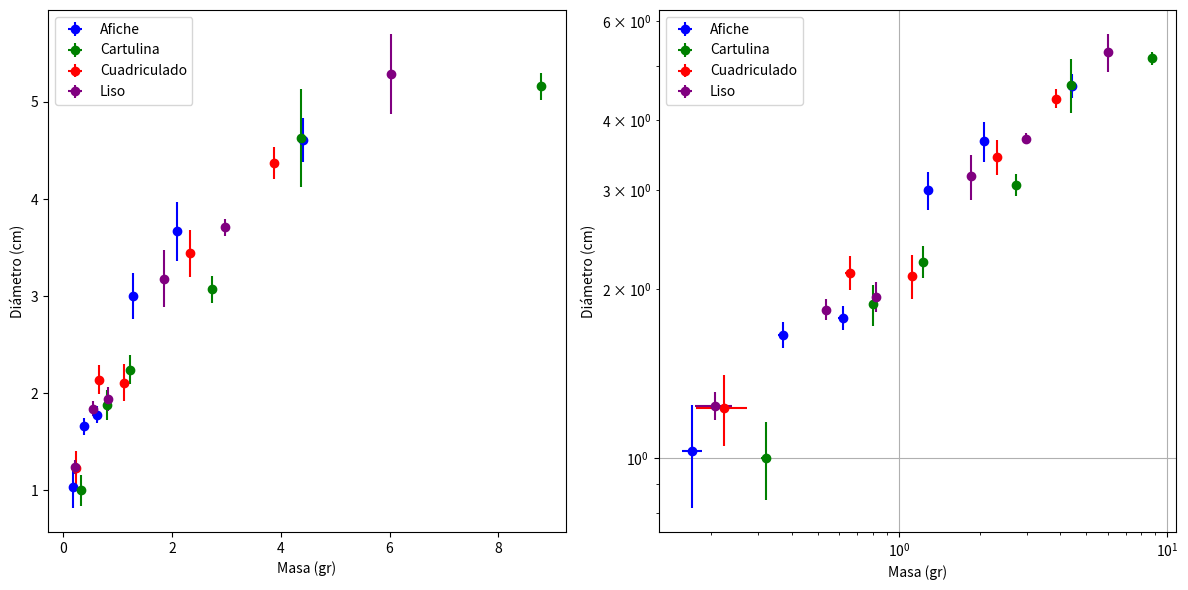
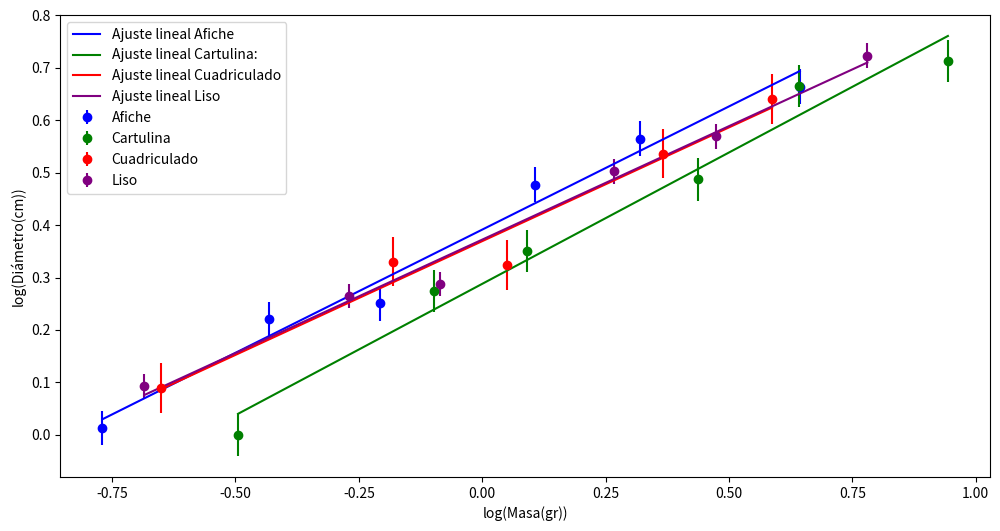
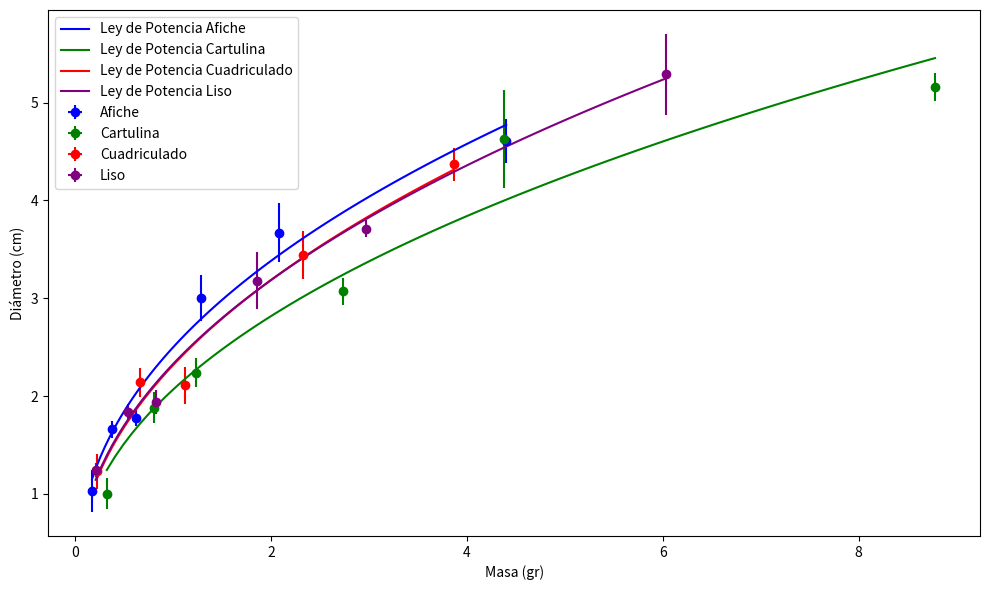
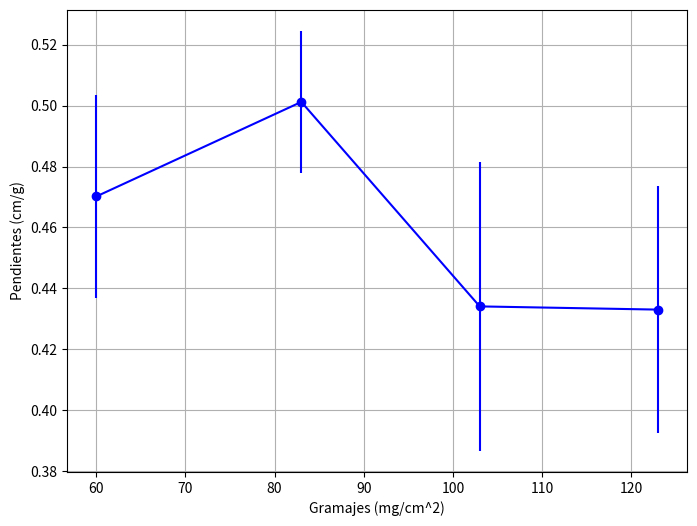

These figures' Python source, in order:
import numpy as np
import matplotlib.pyplot as plt
from scipy.optimize import curve_fit

peso_error = 0.01
error_medicion_diametro = 0.05
error_regla = 0.1

gramajes = np.array([60, 83, 103, 123])
errores = np.array([4.160723615, 0,6631219505, 8.438760905, 2.857876348])
errores_totales_gramaje_peso = np.sqrt(errores**2 + peso_error**2)

# Calcular errores totales para la medición del diámetro y la regla
errores_totales_medicion = np.sqrt(error_medicion_diametro**2 + error_regla**2)
print(errores_totales_gramaje_peso)

# Sumar todos los errores totales
error_total = np.sqrt(np.sum(errores_totales_gramaje_peso**2) + np.sum(errores_totales_medicion**2))

# Datos de peso y diámetro para cada material
afiche_peso = np.array([ 0.17, 0.37, 0.62, 1.28, 2.083333333, 4.4])
cartulina_peso = np.array([ 0.32, 0.8, 1.233333333, 2.733333333, 4.373333333, 8.78])
liso_peso = np.array([ 0.2066666667, 0.5366666667, 0.82, 1.85, 2.97, 6.03])
cuadriculado_peso = np.array([ 0.2233333333, 0.66, 1.12, 2.326666667, 3.866666667])

afiche_diametro = np.array([ 1.03, 1.66, 1.78, 3.00, 3.67, 4.61])
cartulina_diametro = np.array([ 1.00, 1.88, 2.24, 3.07, 4.63, 5.16])
cuadriculado_diametro = np.array([ 1.23, 2.14, 2.11, 3.44, 4.37])
liso_diametro = np.array([ 1.24, 1.84, 1.94, 3.18, 3.71, 5.29])

afiche_gramaje = np.array([24.3902439, 56.33802817, 75.06255213, 158.220293])
# afiche_gramaje = np.array([24.3902439, 38.61236802, 56.33802817, 75.06255213, 98.36512262, 158.220293])
cartulina_gramaje = np.array([24.93765586,  44.59308807, 73.34963325, 141.2106538])
# cartulina_gramaje = np.array([24.93765586, 34.13333333, 44.59308807, 73.34963325, 78.05405405, 141.2106538])
cuadriculado_gramaje = np.array([20.32520325, 47.50593824, 82.70332188, 137.8071834])
# cuadriculado_gramaje = np.array([20.32520325, 29.94152047, 47.50593824, 65.35947712, 82.70332188, 137.8071834])
liso_gramaje = np.array([20.24291498, 51.67958656, 70.81038552, 97.43589744])
# liso_gramaje = np.array([20.24291498, 34.7826087, 51.67958656, 70.81038552, 97.43589744])


afiche_errores_especificos = np.array([0.01, 0.01, 0.02645751311, 0.01, 0.02081665999, 0.02645751311])
afiche_errores_totales_peso = np.sqrt(afiche_errores_especificos**2 + peso_error**2)
cartulina_errores_especificos = np.array([0.01, 0.02, 0.005773502692, 0.005773502692, 0.01527525232, 0.02516611478])
cartulina_errores_totales_peso = np.sqrt(cartulina_errores_especificos**2 + peso_error**2)
liso_errores_especificos = np.array([0.0305505046, 0.005773502692, 0.01732050808, 0, 0.01, 0.01732050808])
liso_errores_totales_peso = np.sqrt(liso_errores_especificos**2 + peso_error**2)
cuadriculado_errores_especificos = np.array([0.04725815626, 0.02645751311, 0.01, 0.005773502692, 0.01527525232])
cuadriculado_errores_totales_peso = np.sqrt(cuadriculado_errores_especificos**2 + peso_error**2)

afiche_diametro_errores_especificos = np.array([0.21, 0.07, 0.07, 0.23, 0.30, 0.22])
cartulina_diametro_errores_especificos = np.array([0.15, 0.15, 0.14, 0.13, 0.50, 0.13])
cuadriculado_diametro_errores_especificos = np.array([0.17, 0.14, 0.18, 0.24, 0.16])
liso_diametro_errores_especificos = np.array([0.05, 0.06, 0.11, 0.29, 0.07, 0.41])

afiche_diametro_errores_totales = np.sqrt(afiche_diametro_errores_especificos**2 + error_medicion_diametro**2)
cartulina_diametro_errores_totales = np.sqrt(cartulina_diametro_errores_especificos**2 + error_medicion_diametro**2)
cuadriculado_diametro_errores_totales = np.sqrt(cuadriculado_diametro_errores_especificos**2 + error_medicion_diametro**2)
liso_diametro_errores_totales = np.sqrt(liso_diametro_errores_especificos**2 + error_medicion_diametro**2)
# Graficar
plt.figure(figsize=(12, 6))

plt.subplot(1, 2, 1)

plt.errorbar(afiche_peso, afiche_diametro, xerr=afiche_errores_totales_peso, yerr=afiche_diametro_errores_totales, fmt='o', label="Afiche", color='blue')
plt.errorbar(cartulina_peso, cartulina_diametro, xerr=cartulina_errores_totales_peso, yerr=cartulina_diametro_errores_totales, fmt='o', label="Cartulina", color='green')
plt.errorbar(cuadriculado_peso, cuadriculado_diametro, xerr=cuadriculado_errores_totales_peso, yerr=cuadriculado_diametro_errores_totales, fmt='o', label="Cuadriculado", color='red')
plt.errorbar(liso_peso, liso_diametro, xerr=liso_errores_totales_peso, yerr=liso_diametro_errores_totales, fmt='o', label="Liso", color='purple')

plt.xlabel("Masa (gr)")
plt.ylabel("Diámetro (cm)")
plt.legend()

plt.subplot(1, 2, 2)
plt.errorbar(afiche_peso, afiche_diametro, xerr=afiche_errores_totales_peso, yerr=afiche_diametro_errores_totales, fmt='o', label="Afiche", color='blue')
plt.errorbar(cartulina_peso, cartulina_diametro, xerr=cartulina_errores_totales_peso, yerr=cartulina_diametro_errores_totales, fmt='o', label="Cartulina", color='green')
plt.errorbar(cuadriculado_peso, cuadriculado_diametro, xerr=cuadriculado_errores_totales_peso, yerr=cuadriculado_diametro_errores_totales, fmt='o', label="Cuadriculado", color='red')
plt.errorbar(liso_peso, liso_diametro, xerr=liso_errores_totales_peso, yerr=liso_diametro_errores_totales, fmt='o', label="Liso", color='purple')

plt.xlabel("Masa (gr)")
plt.xlabel("Masa (gr)")
plt.ylabel("Diámetro (cm)")
plt.xscale('log')
plt.yscale('log')
plt.legend()

plt.tight_layout()
plt.grid(True)
plt.show()


def linear_model(x, m, c):
    return m * x + c

# Hacemos el logaritmo de los datos
log_peso_afiche = np.log10(afiche_peso)
log_peso_cartulina = np.log10(cartulina_peso)
log_peso_cuadriculado = np.log10(cuadriculado_peso)
log_peso_liso = np.log10(liso_peso)

log_diametro_afiche = np.log10(afiche_diametro)
log_diametro_cartulina = np.log10(cartulina_diametro)
log_diametro_cuadriculado = np.log10(cuadriculado_diametro)
log_diametro_liso = np.log10(liso_diametro)

# Ajuste lineal para el logaritmo de los datos
popt_linear_afiche, pcov_linear_afiche = curve_fit(linear_model, log_peso_afiche, log_diametro_afiche)#Pcov nos devuelve la matriz de covarianza
popt_linear_cartulina, pcov_linear_cartulina = curve_fit(linear_model, log_peso_cartulina, log_diametro_cartulina)
popt_linear_cuadriculado, pcov_linear_cuadriculado = curve_fit(linear_model, log_peso_cuadriculado, log_diametro_cuadriculado)
popt_linear_liso, pcov_linear_liso = curve_fit(linear_model, log_peso_liso, log_diametro_liso)

m_afiche, c_afiche = popt_linear_afiche
m_cartulina, c_cartulina = popt_linear_cartulina
m_cuadriculado, c_cuadriculado = popt_linear_cuadriculado
m_liso, c_liso = popt_linear_liso

pendientes = np.array([m_afiche, m_cartulina, m_cuadriculado, m_liso])
errors_pendientes_afiche, errors_c_afiche = np.sqrt(np.diag(pcov_linear_afiche))
errors_pendientes_cartulina, errors_c_cartulina = np.sqrt(np.diag(pcov_linear_cartulina))
errors_pendientes_cuadriculado, errors_c_cuadriculado = np.sqrt(np.diag(pcov_linear_cuadriculado))
errors_pendientes_liso, errors_c_liso = np.sqrt(np.diag(pcov_linear_liso))

errors_pendientes = np.array([errors_pendientes_afiche, errors_pendientes_liso, errors_pendientes_cuadriculado, errors_pendientes_cartulina])
errors_ords = np.array([errors_c_afiche, errors_c_cartulina, errors_c_cuadriculado, errors_c_liso])
plt.figure(figsize=(12, 6))

plt.errorbar(log_peso_afiche, log_diametro_afiche,yerr=errors_pendientes_afiche, fmt='o', label="Afiche", color='blue')
plt.errorbar(log_peso_cartulina, log_diametro_cartulina,yerr=errors_pendientes_cartulina, fmt='o', label="Cartulina", color='green')
plt.errorbar(log_peso_cuadriculado, log_diametro_cuadriculado,yerr=errors_pendientes_cuadriculado, fmt='o', label="Cuadriculado", color='red')
plt.errorbar(log_peso_liso, log_diametro_liso,yerr=errors_pendientes_liso, fmt='o', label="Liso", color='purple')
plt.plot(log_peso_afiche, linear_model(log_peso_afiche, m_afiche, c_afiche), label=f"Ajuste lineal Afiche", color='blue')
plt.plot(log_peso_cartulina, linear_model(log_peso_cartulina, m_cartulina, c_cartulina), label=f"Ajuste lineal Cartulina:", color='green')
plt.plot(log_peso_cuadriculado, linear_model(log_peso_cuadriculado, m_cuadriculado, c_cuadriculado), label=f"Ajuste lineal Cuadriculado", color='red')
plt.plot(log_peso_liso, linear_model(log_peso_liso, m_liso, c_liso), label=f"Ajuste lineal Liso", color='purple')
plt.xlabel("log(Masa(gr))")
plt.ylabel("log(Diámetro(cm))")
plt.legend()
plt.show()
# print(y=({m_afiche:.2f}±{errors_pendientes_afiche:.2f})x + ({c_afiche:.2f}±{c_err_afiche:.2f})")


def power_law(x, a, b):
    return a * x**b

# Ajuste de la ley de potencia a los datos
popt_afiche, pcov_afiche = curve_fit(power_law, afiche_peso, afiche_diametro)
popt_cartulina, pcov_cartulina = curve_fit(power_law, cartulina_peso, cartulina_diametro)
popt_liso, pcov_liso = curve_fit(power_law, liso_peso, liso_diametro)
popt_cuadriculado, pcov_cuadriculado = curve_fit(power_law, cuadriculado_peso, cuadriculado_diametro)

# Coeficientes de la ley de potencia
a_afiche, b_afiche = popt_afiche
a_cartulina, b_cartulina = popt_cartulina
a_liso, b_liso = popt_liso
a_cuadriculado, b_cuadriculado = popt_cuadriculado

error_a_afiche, error_b_afiche = np.sqrt(np.diag(pcov_afiche))
error_a_cartulina, error_b_cartulina = np.sqrt(np.diag(pcov_cartulina))
error_a_liso, error_b_liso = np.sqrt(np.diag(pcov_liso))
error_a_cuadriculado, error_b_cuadriculado = np.sqrt(np.diag(pcov_cuadriculado))

# Generar puntos para la curva ajustada
x_afiche = np.linspace(min(afiche_peso), max(afiche_peso), 100)
x_cartulina = np.linspace(min(cartulina_peso), max(cartulina_peso), 100)
x_liso = np.linspace(min(liso_peso), max(liso_peso), 100)
x_cuadriculado = np.linspace(min(cuadriculado_peso), max(cuadriculado_peso), 100)

y_afiche = power_law(x_afiche, a_afiche, b_afiche)
y_cartulina = power_law(x_cartulina, a_cartulina, b_cartulina)
y_liso = power_law(x_liso, a_liso, b_liso)
y_cuadriculado = power_law(x_cuadriculado, a_cuadriculado, b_cuadriculado)

print("A:\n","Afiche ", a_afiche, "± ", error_a_afiche, "\nCartulina ", a_cartulina, "± ", error_a_cartulina, "\nLiso ", a_liso, "± ", error_a_liso,"\nCuadriculado ", a_cuadriculado, "± ", error_a_cuadriculado)
print("b:\n","Afiche ", b_afiche, "± ", error_b_afiche, "\nCartulina ", b_cartulina, "± ", error_b_cartulina, "\nLiso ", b_liso, "± ", error_b_liso,"\nCuadriculado ", b_cuadriculado, "± ", error_b_cuadriculado)
plt.figure(figsize=(10, 6))

plt.errorbar(afiche_peso, afiche_diametro, xerr=afiche_errores_totales_peso, yerr=afiche_diametro_errores_totales, fmt='o', label="Afiche", color='blue')
plt.errorbar(cartulina_peso, cartulina_diametro, xerr=cartulina_errores_totales_peso, yerr=cartulina_diametro_errores_totales, fmt='o', label="Cartulina", color='green')
plt.errorbar(cuadriculado_peso, cuadriculado_diametro, xerr=cuadriculado_errores_totales_peso, yerr=cuadriculado_diametro_errores_totales, fmt='o', label="Cuadriculado", color='red')
plt.errorbar(liso_peso, liso_diametro, xerr=liso_errores_totales_peso, yerr=liso_diametro_errores_totales, fmt='o', label="Liso", color='purple')

plt.plot(x_afiche, power_law(x_afiche, a_afiche, b_afiche), label=f"Ley de Potencia Afiche", color='blue')
plt.plot(x_cartulina, power_law(x_cartulina, a_cartulina, b_cartulina), label=f"Ley de Potencia Cartulina", color= 'green')
plt.plot(x_cuadriculado, power_law(x_cuadriculado, a_cuadriculado, b_cuadriculado), label=f"Ley de Potencia Cuadriculado", color= 'red')
plt.plot(x_liso, power_law(x_liso, a_liso, b_liso), label=f"Ley de Potencia Liso", color= 'purple')
plt.xlabel("Masa (gr)")
plt.ylabel("Diámetro (cm)")
plt.legend()

plt.tight_layout()
plt.show()
a_values = np.array([a_afiche, a_cartulina, a_liso, a_cuadriculado])
c_values = np.array([c_afiche, c_cartulina, c_liso, c_cuadriculado])
deltas_c = np.array([errors_c_afiche, errors_c_cartulina, errors_c_liso, errors_c_cuadriculado])

# Calcular A
A_values = 10**c_values

# Calcular la incerteza de A
delta_A_values = np.log(10) * A_values * deltas_c

# Mostrar resultados
for material, A, delta_A, a in zip(["Afiche", "Cartulina", "Liso", "Cuadriculado"], A_values, delta_A_values, a_values):
    print(f"Material: {material}")
    print(f"A calculado: {A} ± {delta_A}")
    print(f"A real: {a}")
    print()

# Calculamos los gramajes para cada pendiente usando un rango de valores de pendiente
# gramajes = pendientes * np.arange(len(pendientes)) + 100

# Graficamos
plt.figure(figsize=(8, 6))
plt.errorbar(gramajes, pendientes, xerr= error_regla, yerr= errors_pendientes, fmt='o-', color='blue')
# Etiquetas y título
plt.xlabel('Gramajes (mg/cm^2)')
plt.ylabel('Pendientes (cm/g)')

# Mostrar la rejilla
plt.grid(True)

# Mostrar el gráfico
plt.show()

# xerr = error_regla, yerr = errors_pendientes
#Gramajes

ms = np.array([m_afiche, m_cartulina, m_cuadriculado, m_liso])
cs = np.array([c_afiche, c_cartulina, c_cuadriculado, c_liso])

# Print slopes and intercepts with their errors
for i, tipo_bollo in enumerate(["Afiche", "Cartulina", "Cuadriculado", "Liso"]):
    print(f"Pendiente (m) para {tipo_bollo}: {ms[i]:.2f} ± {errors_pendientes[i]:.2f}")
    print(f"Ordenada al origen (c) para {tipo_bollo}: {cs[i]:.2f} ± {errors_ords[i]:.2f}")
# y=({a:.2f}±$\sigma_a$)x^({b:.2f}±{m_err:.2f})
